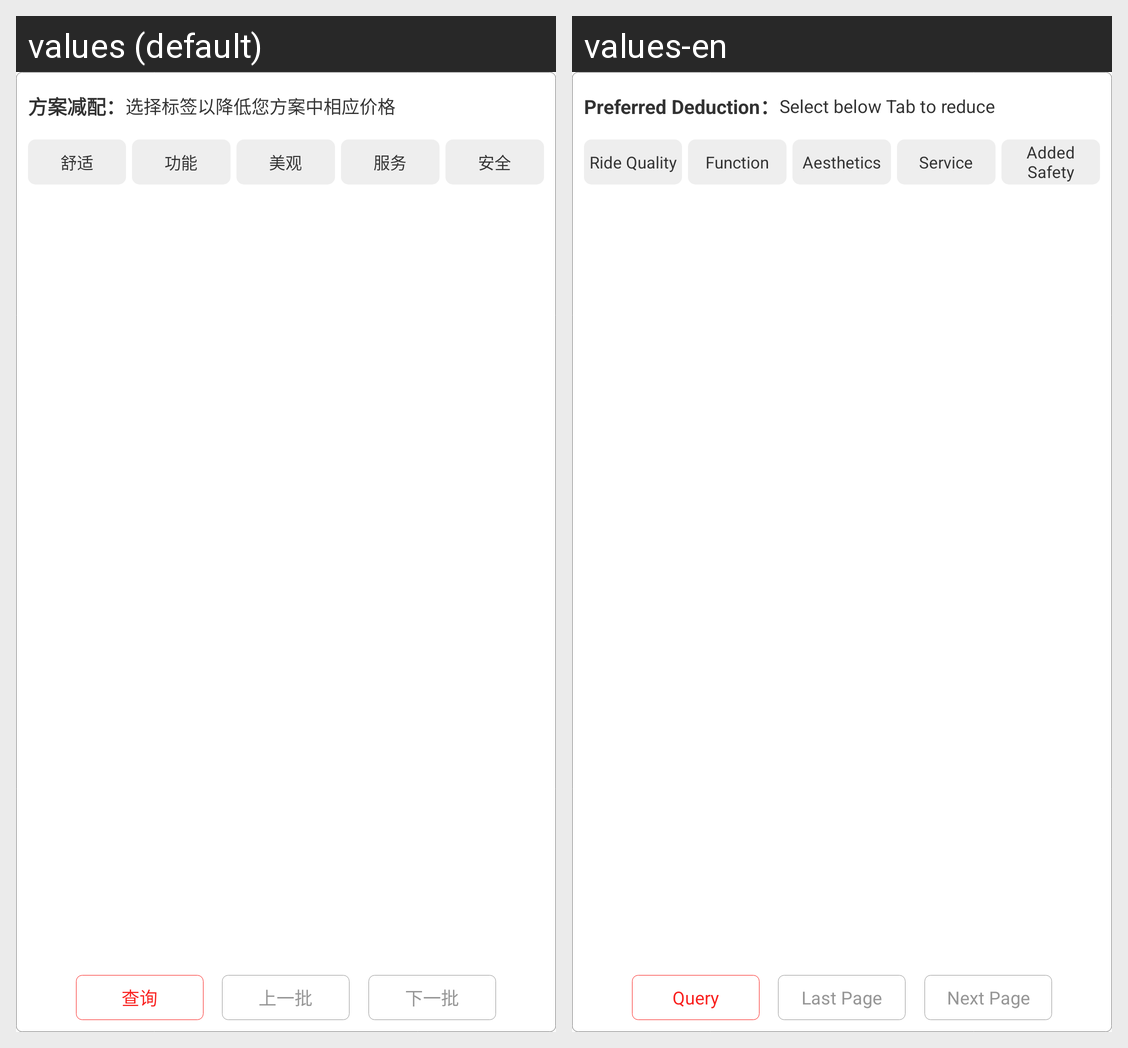

Strings drawn on this Android screen and how each of the app's shown locales translates them:
Android screen res/layout/dialog_scheme_config.xml rendered under 2 locales, left to right: values (default), values-en. Device: Nexus 5 (rendered at 1080×1920; each locale shown at half size, 540×960, under a caption strip naming it); theme BaseTheme.
Strings drawn on this screen, with the default value and each locale's value (text and hints the layout hard-codes, and strings that could not be matched under every locale, appear in the picture but are not listed):

scheme_subtraction
  values: 方案减配：
  values-en: Preferred Deduction：

msg4
  values: 选择标签以降低您方案中相应价格
  values-en: Select below Tab to reduce

comfort
  values: 舒适
  values-en: Ride Quality

function
  values: 功能
  values-en: Function

aesthetic
  values: 美观
  values-en: Aesthetics

service
  values: 服务
  values-en: Service

safety
  values: 安全
  values-en: Added Safety

query
  values: 查询
  values-en: Query

last_batch
  values: 上一批
  values-en: Last Page

next_batch
  values: 下一批
  values-en: Next Page
